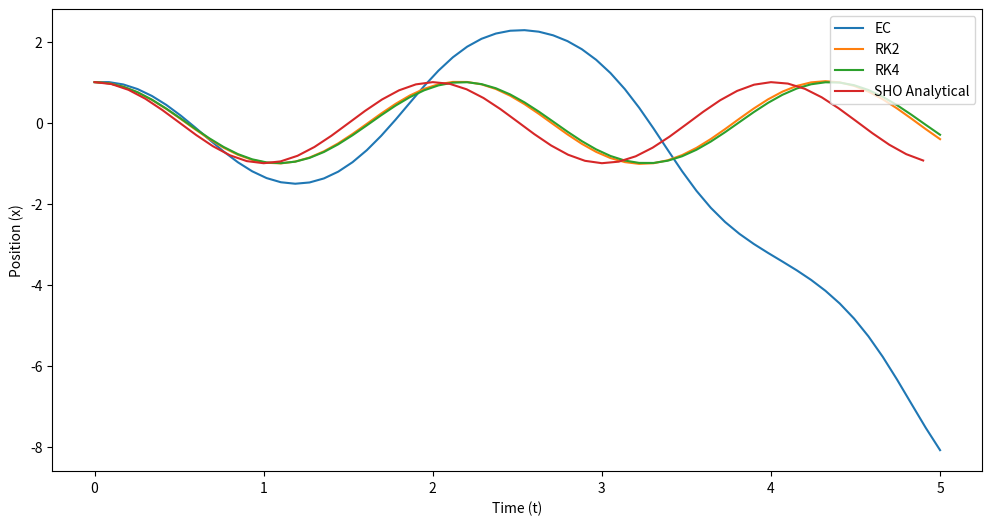
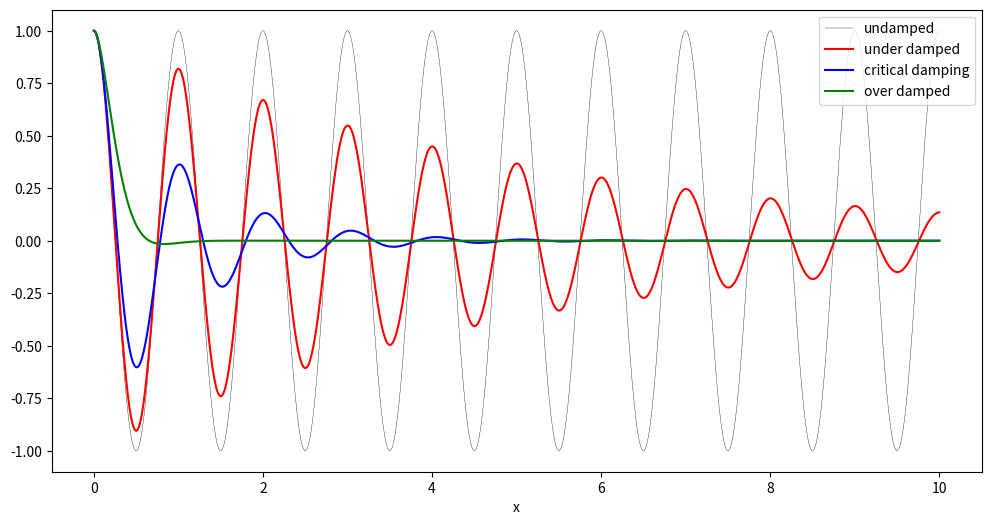
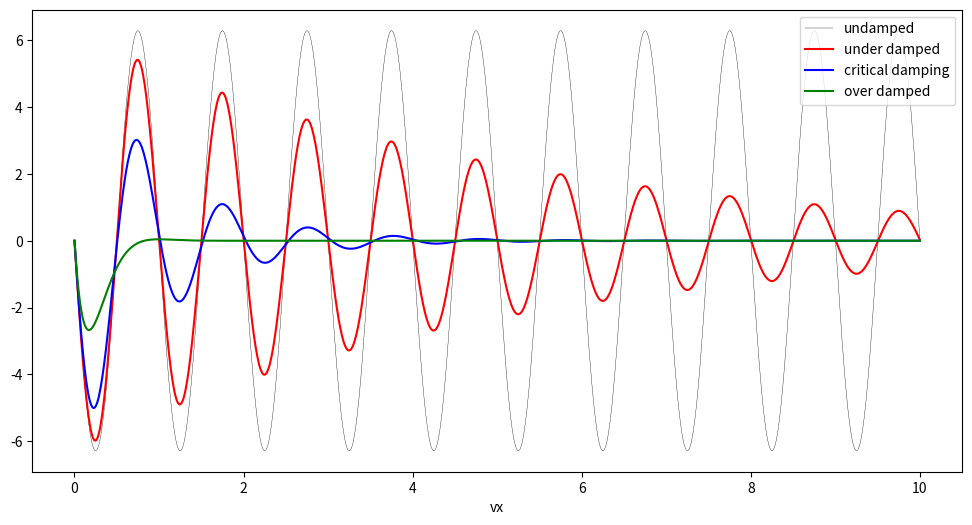

Generate these figures, in order, with matplotlib:
#!/usr/bin/env python
# coding: utf-8

# In[1]:


import numpy as np
import matplotlib.pyplot as plt


# # 15 Sept 22 - Activity: ODE Palooza
# 
# Y'all have worked with several different ODEs. We've learned that we can use phase space to investigate different potential families of solutions. We've learned how to read information from phase space for systems we are familiar with like a falling ball and the SHO. We've also learned how to use numerical integration to find trajectories of the system in time and in phase space. Today, you will investigate a new model. There's quite a few well-known models. 
# 
# Some of these models are listed below with links to Wikipedia articles describing them or the ideas related to them. *This is for reference, you don't need to read or understand anything deeply from these articles.*
# 
# A few 2nd order models:
# 
# 1. [The Damped Pendulum](https://en.wikipedia.org/wiki/Harmonic_oscillator#Damped_harmonic_oscillator): 
# 
# $$m\ddot{x} + b\dot{x} + kx = 0$$ 
# 
# 2. [Double Well Potential:](https://en.wikipedia.org/wiki/Double-well_potential) 
# 
# $$\ddot{x} = x-x^3$$
# 
# 3. [Van Der Pol Oscillator:](https://en.wikipedia.org/wiki/Van_der_Pol_oscillator) 
# 
# $$\dot{x}=y; \dot{y} = -x+y(1-x^2)$$
# 
# 4. [Dipole Fixed Points:](https://en.wikipedia.org/wiki/Stability_theory) 
# 
# $$\dot{x} = 2xy; \dot{y} = y^2 - x^2$$
# 
# 5. [Anharmonic Oscillator (Symmetric)](https://en.wikipedia.org/wiki/Anharmonicity) 
# 
# $$m\ddot{x} + b\dot{x} + k_1 x + k_2 x^3 = 0$$
# 
# 6. [Duffing Oscillator:](https://en.wikipedia.org/wiki/Duffing_equation) 
# 
# $$\ddot{x} + x + \epsilon x^3=0$$
# 
# I want to let your group decide what you want to explore. But a little guidance when making those choices:
# 
# 1. The Damped Pendulum is the example I am using below to show you how code works. I am not solving it or describing it much. That will be your job. You might choose this example if you don't want to make too many changes to code, but rather want to figure out how to make visualizations that explain what you are trying to do.
# 2. The remaining oscillators are relatively straightforward to implement in the code below if you break them into 1st order ODEs. Remember that you have to do that!
# 3. The models without parameter exploration are the Double Well, the Van Der Pol, and the Dipole fixed points. This might be the next easiest to work with because you don't have to manipulate or pass parameters.
# 4. There's a few of these models with parameters, you can choose those, but maybe look into reasonable values. These models are likely the most challenging in this assignment because you have to keep track of and pass parameters.
# 5. Finally, some of these models have a time depdendent component, i.e., some $F(t)$. We are neglecting that for now and will come back to it in ODE Palooza 2 - Electric Boogaloo. 

# ## Integrators
# 
# We worked with Euler-Cromer, RK2, and RK4. Below is that same code (corrected) and generalized that you are free to use and modify in your explorations. It is called just like before.

# In[2]:


def EC(y_arr, vy_arr, deltat, *args):
    '''EC performs an Euler Cromer integration for the model
    placed in the main loop. There are several checks in place
    to make sure that EC has what it needs before running.
    Think about these kinds fo checks when doing your work.
    
    We use argv to pass variable arguments to the derivative solver'''
    
    ## Make sure the arrays are clean and zeroed out to start 
    ## but we preserve any initial conditions that were set

    y0 = y_arr[0]
    vy0 = vy_arr[0]
    
    y_arr = np.zeros(len(y_arr))
    vy_arr = np.zeros(len(vy_arr))
    
    y_arr[0] = y0
    vy_arr[0] = vy0
    
    ## Another check: Make sure the arrays are the same size; else stop and raise error

    if len(y_arr) == len(vy_arr):
        
        ## Let's store the length of everything now that we know everything is the same length
        N = len(y_arr)
        
        ## We create the time array now and return it, there's no need to worry about that before now
        t_arr = np.linspace(0, N*deltat, N)
        
        ## The core of the EC algorithm
        ## For each point starting with the first and going to the last
        ## calculate the changes to the location and velocity 
        ## Add those changes to the original value and
        ## store that in the very next position in the arrays
        ## REPEAT UNTIL DONE
        
        for i in np.arange(0,len(y_arr)-1):
            
            ## ONLY THING CHANGED!!!!!
            dy_dt, dvy_dt = DeriveModel2ndOrder(y_arr[i], vy_arr[i], args)
            
            y_arr[i+1], vy_arr[i+1] = y_arr[i]+dy_dt*deltat, vy_arr[i]+dvy_dt*deltat
         
        ## Give us all that information we worked so hard for   
        return t_arr, y_arr, vy_arr
        
    else:
        
        print('Error: arrays mismatch size')

def RK2(y_arr, vy_arr, deltat, *args):
    '''RK2 performs an 2nd order Runge Kutta integration for the model
    placed in the main loop. There are several checks in place
    to make sure that RK2 has what it needs before running.
    Think about these kinds fo checks when doing your work.'''
    
    ## Make sure the arrays are clean and zeroed out to start 
    ## but we preserve any initial conditions that were set

    y0 = y_arr[0]
    vy0 = vy_arr[0]
    
    y_arr = np.zeros(len(y_arr))
    vy_arr = np.zeros(len(vy_arr))
    
    y_arr[0] = y0
    vy_arr[0] = vy0
    
    ## Another check: Make sure the arrays are the same size; else stop and raise error

    if len(y_arr) == len(vy_arr):
        
        ## Let's store the length of everything now that we know everything is the same length
        N = len(y_arr)
        
        ## We create the time array now and return it, there's no need to worry about that before now
        t_arr = np.linspace(0, N*deltat, N)
        
        
        ## The core of the RK algorithm
        ## For each point starting with the first and going to the last
        ## calculate the changes to the location and velocity 
        ## Add those changes to the original value and
        ## store that in the very next position in the arrays
        ## REPEAT UNTIL DONE
        
        for i in np.arange(0,len(y_arr)-1):
            
            ## It's two steps now
            k1_y, k1_vy = DeriveModel2ndOrder(y_arr[i], vy_arr[i], args)
            k1_y, k1_vy = k1_y*deltat, k1_vy*deltat   ## DONT FORGET THE DELTAT FOR THESE LIKE I DID FOR AN HOUR!!!!
            
            k2_y, k2_vy = DeriveModel2ndOrder(y_arr[i]+0.5*k1_y, vy_arr[i]+0.5*k1_vy, args)
            
            y_arr[i+1], vy_arr[i+1] = y_arr[i]+k2_y*deltat, vy_arr[i]+k2_vy*deltat
         
        ## Give us all that information we worked so hard for   
        return t_arr, y_arr, vy_arr
        
    else:
        
        print('Error: arrays mismatch size')
        
def RK4(y_arr, vy_arr, deltat, *args):
    '''RK4 performs an 4th order Runge Kutta integration for the model
    placed in the main loop. There are several checks in place
    to make sure that RK4 has what it needs before running.
    Think about these kinds fo checks when doing your work.'''
    
    ## Make sure the arrays are clean and zeroed out to start 
    ## but we preserve any initial conditions that were set

    y0 = y_arr[0]
    vy0 = vy_arr[0]
    
    y_arr = np.zeros(len(y_arr))
    vy_arr = np.zeros(len(vy_arr))
    
    y_arr[0] = y0
    vy_arr[0] = vy0
    
    ## Another check: Make sure the arrays are the same size; else stop and raise error

    if len(y_arr) == len(vy_arr):
        
        ## Let's store the length of everything now that we know everything is the same length
        N = len(y_arr)
        
        ## We create the time array now and return it, there's no need to worry about that before now
        t_arr = np.linspace(0, N*deltat, N)
        
        
        ## The core of the RK algorithm
        ## For each point starting with the first and going to the last
        ## calculate the changes to the location and velocity 
        ## Add those changes to the original value and
        ## store that in the very next position in the arrays
        ## REPEAT UNTIL DONE
        
        for i in np.arange(0,len(y_arr)-1):
            
            ## It's four steps now
            k1_y, k1_vy = DeriveModel2ndOrder(y_arr[i], vy_arr[i], args)
            k1_y, k1_vy = k1_y*deltat, k1_vy*deltat   ## DONT FORGET THE DELTAT FOR THESE LIKE I DID FOR AN HOUR!!!!
            
            k2_y, k2_vy = DeriveModel2ndOrder(y_arr[i]+0.5*k1_y, vy_arr[i]+0.5*k1_vy, args)
            k2_y, k2_vy = k2_y*deltat, k2_vy*deltat   ## DONT FORGET THE DELTAT FOR THESE LIKE I DID FOR AN HOUR!!!!
            
            k3_y, k3_vy = DeriveModel2ndOrder(y_arr[i]+0.5*k2_y, vy_arr[i]+0.5*k2_vy, args)
            k3_y, k3_vy = k3_y*deltat, k3_vy*deltat   ## DONT FORGET THE DELTAT FOR THESE LIKE I DID FOR AN HOUR!!!!
            
            k4_y, k4_vy = DeriveModel2ndOrder(y_arr[i]+k3_y, vy_arr[i]+k3_vy, args)
            k4_y, k4_vy = k4_y*deltat, k4_vy*deltat   ## DONT FORGET THE DELTAT FOR THESE LIKE I DID FOR AN HOUR!!!!
            
            y_arr[i+1], vy_arr[i+1] = y_arr[i]+(1.0/6)*(k1_y+2*k2_y+2*k3_y+k4_y), vy_arr[i]+(1.0/6)*(k1_vy+2*k2_vy+2*k3_vy+k4_vy)
         
        ## Give us all that information we worked so hard for   
        return t_arr, y_arr, vy_arr
        
    else:
        
        print('Error: arrays mismatch size')
    


# ## Defining the derivatives
# 
# Much of what we have to do to use these integrators is to write our differential equation in a way the computer understands. We are doing that below with the same code we have used in the past, but generalized to work with different models and different arguments. You can turn on the SHO or the Damped Harmonic Oscillator model.

# In[3]:


def DeriveModel2ndOrder(x, vx, *args):
    '''DeriveModel2ndOrder can be a general solver 
    where it takes an array of values for the DiffyQ
    and any arguments that you decide to use. Two examples appear below.
    
    Returns dx_dt and dvx_dt in that order'''
    
    ## Compute the changes; the notation is derviative of thing
    ## underscore with respect to variable, so dvy_dt means
    ## derivative of vy with respect to t
    model = 2
    
    if model == 1:
            
        ## SHO with g and l as parameters
        dvx_dt = -args[0][0]/args[0][1]*x  ## Here we make note that the order of the arguments matters
        dx_dt = vx

    elif model == 2:
        
        ## LAP with g and l as parameters
        dvx_dt = -args[0][0]/args[0][1]*np.sin(x) ## Here we make note that the order of the arguments matters
        dx_dt = vx
        
    
    ## Returns position change/dt then velocity change/dt
    return dx_dt, dvx_dt


# ## Call the code
# 
# These are the same calls we made to implement our integrators and plot

# In[4]:


## Setup time

t0 = 0
tf = 5
N = 60
deltat = (tf-t0)/N

## Setup parameters (feel free to adjust)
g = 9.8
l = 1

## Create arrays for the anaylsis
x_arr_EC = np.zeros(N)
vx_arr_EC = np.zeros(N)
x_arr_RK2 = np.zeros(N)
vx_arr_RK2 = np.zeros(N)
x_arr_RK4 = np.zeros(N)
vx_arr_RK4 = np.zeros(N)

x0 = 1
vx0 = 0

x_arr_EC[0] = x0
x_arr_RK2[0] = x0
x_arr_RK4[0] = x0


## Run our code
t_arr_EC, x_arr_EC, vx_arr_EC = EC(x_arr_EC, vx_arr_EC, deltat, g, l, t0)
t_arr_RK2, x_arr_RK2, vx_arr_RK2 = RK2(x_arr_RK2, vx_arr_RK2, deltat,  g, l, t0)
t_arr_RK4, x_arr_RK4, vx_arr_RK4 = RK4(x_arr_RK4, vx_arr_RK4, deltat,  g, l, t0)


## Plot figures
fig = plt.figure(figsize=(12,6))

plt.plot(t_arr_EC,x_arr_EC, label='EC')
plt.plot(t_arr_RK2,x_arr_RK2, label='RK2')
plt.plot(t_arr_RK4,x_arr_RK4, label='RK4')

t = np.arange(0,5,0.1)
plt.plot(t, x0*np.cos(np.sqrt(g/l)*t), label='SHO Analytical')

plt.xlabel('Time (t)')
plt.ylabel('Position (x)')
plt.legend(loc=1)


# ## Using ODEint
# 
# SciPy has a builtin integrator that does a better job than we might hope to do in most cases. It's also relatively straightforward to implement now that we know how to write differential equations in code. Below, we write the differential equation for the damped oscillator
# 
# 

# In[5]:


from scipy.integrate import odeint

def DampedOscModel(X, t, beta, omega0):
    
    x, vx = X[0], X[1]
    
    dx = vx
    dv = -2 * beta * vx - omega0**2 * x
    
    return [dx, dv]


# Below we specify the initial conditions and parameter values that are fixed.

# In[6]:


# initial state (let go from rest)
x0 = [1.0, 0.0]

# time coordinate to solve the ODE for
t = np.linspace(0, 10, 1000)
omega0 = 2*np.pi*1.0


# We call ```odeint``` with the arguments that we have to get results.

# In[7]:


# solve the ODE problem for three different values of the damping ratio

x1 = odeint(DampedOscModel, x0, t, args=(0.0, omega0)) # undamped
x2 = odeint(DampedOscModel, x0, t, args=(0.2, omega0)) # under damped
x3 = odeint(DampedOscModel, x0, t, args=(1.0, omega0)) # critial damping
x4 = odeint(DampedOscModel, x0, t, args=(5.0, omega0)) # over damped


# In[8]:


fig, ax = plt.subplots(figsize=(12,6))
ax.plot(t, x1[:,0], 'k', label="undamped", linewidth=0.25)
ax.plot(t, x2[:,0], 'r', label="under damped")
ax.plot(t, x3[:,0], 'b', label=r"critical damping")
ax.plot(t, x4[:,0], 'g', label="over damped")
plt.xlabel('t')
plt.xlabel('x')
ax.legend(loc = 1);


# In[9]:


fig, ax = plt.subplots(figsize=(12,6))
ax.plot(t, x1[:,1], 'k', label="undamped", linewidth=0.25)
ax.plot(t, x2[:,1], 'r', label="under damped")
ax.plot(t, x3[:,1], 'b', label=r"critical damping")
ax.plot(t, x4[:,1], 'g', label="over damped")
plt.xlabel('t')
plt.xlabel('vx')
ax.legend(loc = 1);


# ## Activity
# 
# Pick an ODE as a group and explore it as we have done in class. The critical element here is not only working on making the models but finding where the key components of our model evaluation framework appear in your work. It is ok if it doesn't all show up for you. We will dsicuss as a class how we might see these components in our modeling work. As a reminder, here's the framework:
# 
# ### Goal: Investigate physical systems (0.30)
#  
#  - How well does your computational essay <mark>predict</mark> or <mark>explain</mark> the system of interest?
#  - How well does your computational essay allow the user to <mark>explore</mark> and <mark>investigate</mark> the system?
# 
# ### Goal: Construct and document a reproducible process (0.10)
# 
# - How well does your computational essay <mark>reproduce</mark> your results and claims?
# - How  <mark>well documented</mark> is your computational essay?
# 
# ### Goal: Use analytical, computational, and graphical approaches (0.30)
# 
# - How well does your computational essay document your <mark>assumptions</mark>?
# - How well does your computational essay produce an <mark>understandable</mark> and <mark>parsimonious</mark> model?
# - How well does your computational essay explain the <mark>limitations</mark> of your analysis?
# 
# ### Goal: Provide evidence of the quality of their work
# 
# - How well does your computational essay <mark>present</mark>  the case for its claims?
# - How well <mark>validated</mark>  is your model?
# 
# ### Goal: Collaborate effectively
# 
# - How well did you <mark>share</mark>  in the class's knowledge?
#   - How well is that documented in your computational essay?
# - How well did you <mark>work with your partner</mark> ? *For those choosing to do so*

# 
